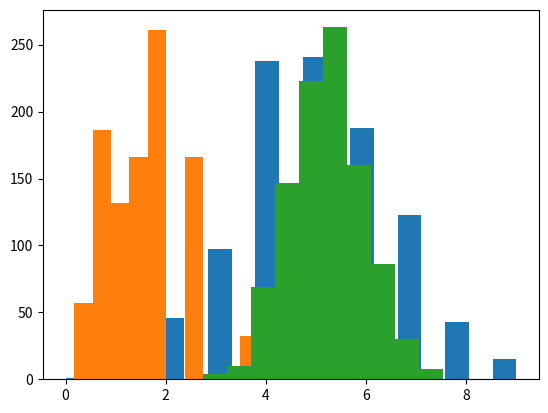

This chart was generated by the following Python code:
# -*- coding: utf-8 -*-
"""
@author: ofersh@telhai.ac.il
"""
import numpy as np
import matplotlib.pyplot as plt
import math

def WhosYourDaddy(b) :
    """ The counting-ones function, assumes a binary numpy vector as input """
    return (int)(np.sum(b))

def SwedishPump(b) :
    """ The correlation function, assumes a numpy vector {-1,+1} as input """
    n = len(b)
    E = []
    for k in range(1,n) :
        E.append((b[0:n-k].dot(b[k:]))**2)
        
    return (n**2)/(2*sum(E))

def WildZumba(x,c1=20,c2=0.2,c3=2*np.pi) :
    """ A separable R**n==>R function, assumes a real-valued numpy vector as input """
    return -c1 * np.exp(-c2*np.sqrt(np.mean(x**2))) - np.exp(np.mean(np.cos(c3*x))) + c1 + np.exp(1)

if __name__ == "__main__" :
# Code to be executed when you run this program
    samples,N = 1000, 10
    numBins = 20
    bMat = np.random.randint(2, size=(samples,N)) 
    fb = []
    for i in range(samples) :
        fb.append(WhosYourDaddy(bMat[i]))
    bins = np.linspace(math.ceil(min(fb)),math.floor(max(fb)),numBins)
    plt.hist(fb,bins=bins)    
    plt.show()
    
    oMat = 2*np.random.randint(2, size=(samples,N)) - 1
    fo = []
    for i in range(samples) :
        fo.append(SwedishPump(oMat[i]))
    bins = np.linspace(math.ceil(min(fo)),math.floor(max(fo)),numBins)
    plt.hist(fo)    
    plt.show()
    
    xMat = np.random.normal(size=(samples,N))
    fx = []
    for i in range(samples) :
        fx.append(WildZumba(xMat[i]))
    
    plt.hist(fx)
    plt.show()